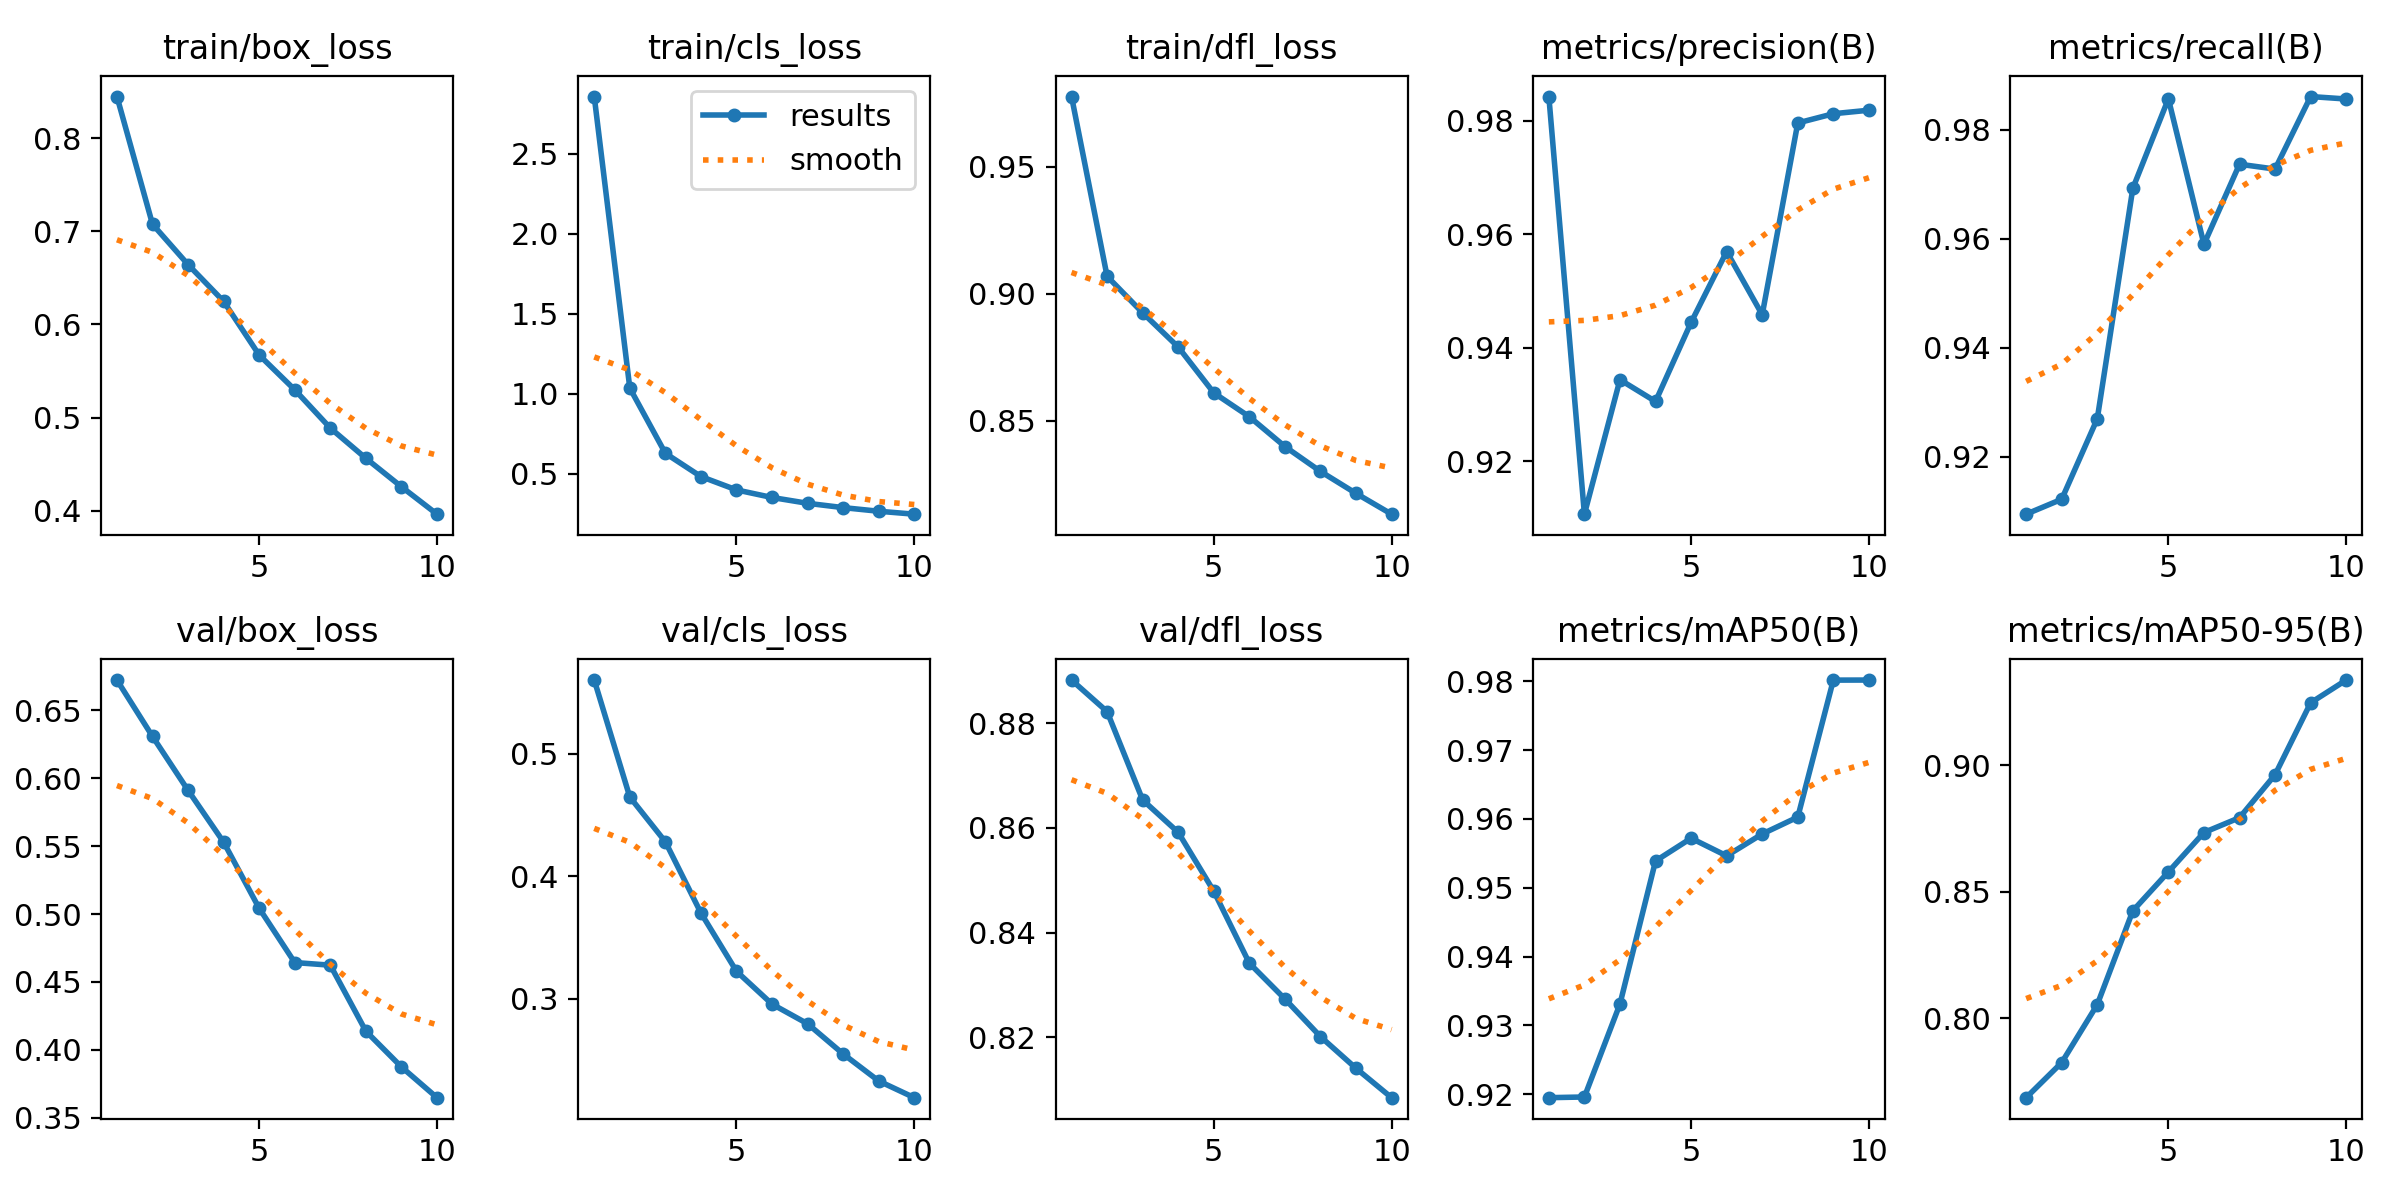

The table this chart was drawn from, first rows:
epoch, time, train/box_loss, train/cls_loss, train/dfl_loss, metrics/precision(B), metrics/recall(B), metrics/mAP50(B), metrics/mAP50-95(B), val/box_loss, val/cls_loss, val/dfl_loss, lr/pg0, lr/pg1, lr/pg2
1, 67.21, 0.8447, 2.857, 0.9777, 0.9843, 0.9095, 0.9195, 0.7687, 0.6722, 0.5602, 0.8883, 0.0001751, 0.0001751, 0.0001751
2, 130.3, 0.7077, 1.035, 0.9069, 0.9106, 0.9122, 0.9196, 0.7826, 0.6307, 0.4647, 0.8822, 0.0003158, 0.0003158, 0.0003158
3, 192.5, 0.6643, 0.6272, 0.8925, 0.9344, 0.927, 0.9331, 0.8055, 0.591, 0.4282, 0.8653, 0.0004217, 0.0004217, 0.0004217
4, 254.5, 0.6248, 0.4818, 0.879, 0.9305, 0.9693, 0.9539, 0.8426, 0.5529, 0.3701, 0.8591, 0.0003698, 0.0003698, 0.0003698
5, 316.3, 0.5672, 0.3984, 0.861, 0.9445, 0.9857, 0.9572, 0.8579, 0.5042, 0.3225, 0.8479, 0.0003177, 0.0003177, 0.0003177
6, 378.1, 0.5299, 0.3509, 0.8516, 0.957, 0.959, 0.9546, 0.8735, 0.4643, 0.2957, 0.8341, 0.0002656, 0.0002656, 0.0002656
7, 439.8, 0.4888, 0.3146, 0.8398, 0.9458, 0.9737, 0.9578, 0.8793, 0.4623, 0.2796, 0.8273, 0.0002136, 0.0002136, 0.0002136
8, 501.6, 0.4564, 0.2877, 0.83, 0.9796, 0.9728, 0.9603, 0.8963, 0.4138, 0.255, 0.8201, 0.0001615, 0.0001615, 0.0001615
9, 562.4, 0.4258, 0.265, 0.8214, 0.9813, 0.9861, 0.9802, 0.9247, 0.3874, 0.2329, 0.814, 0.0001094, 0.0001094, 0.0001094
10, 624.3, 0.3964, 0.2467, 0.8132, 0.9819, 0.9857, 0.9802, 0.9337, 0.3648, 0.2193, 0.8084, 5.7334e-05, 5.7334e-05, 5.7334e-05
